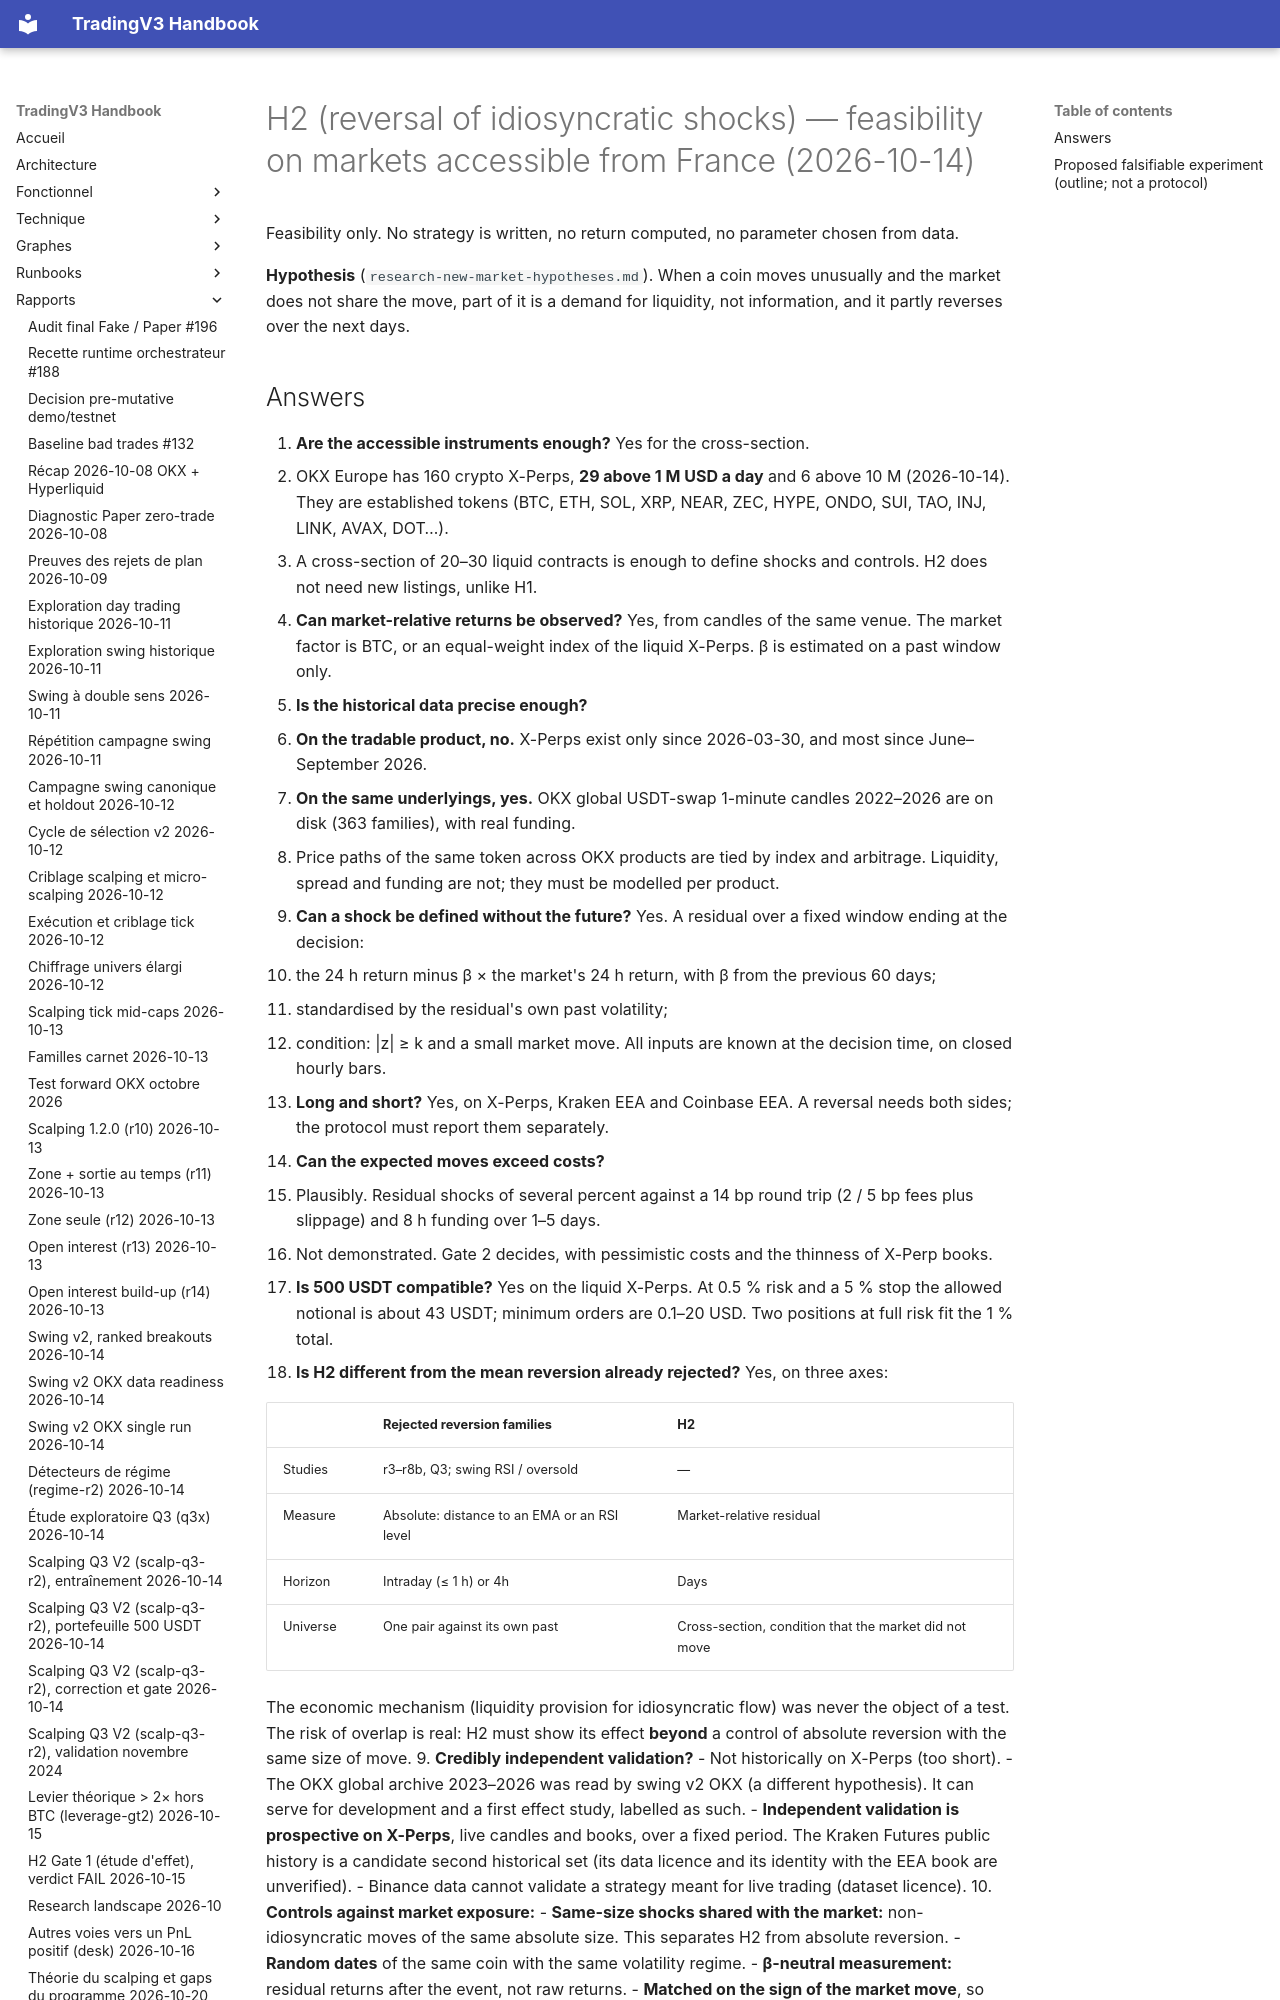

repository: pivox/tradingV3 · page: research/H2-FEASIBILITY-REVIEW.html · generator: mkdocs

# H2 (reversal of idiosyncratic shocks) — feasibility on markets accessible from France (2026-10-14)

Feasibility only. No strategy is written, no return computed, no parameter chosen from data.

**Hypothesis** (`research-new-market-hypotheses.md`). When a coin moves unusually and the market does not share
the move, part of it is a demand for liquidity, not information, and it partly reverses over the next days.
